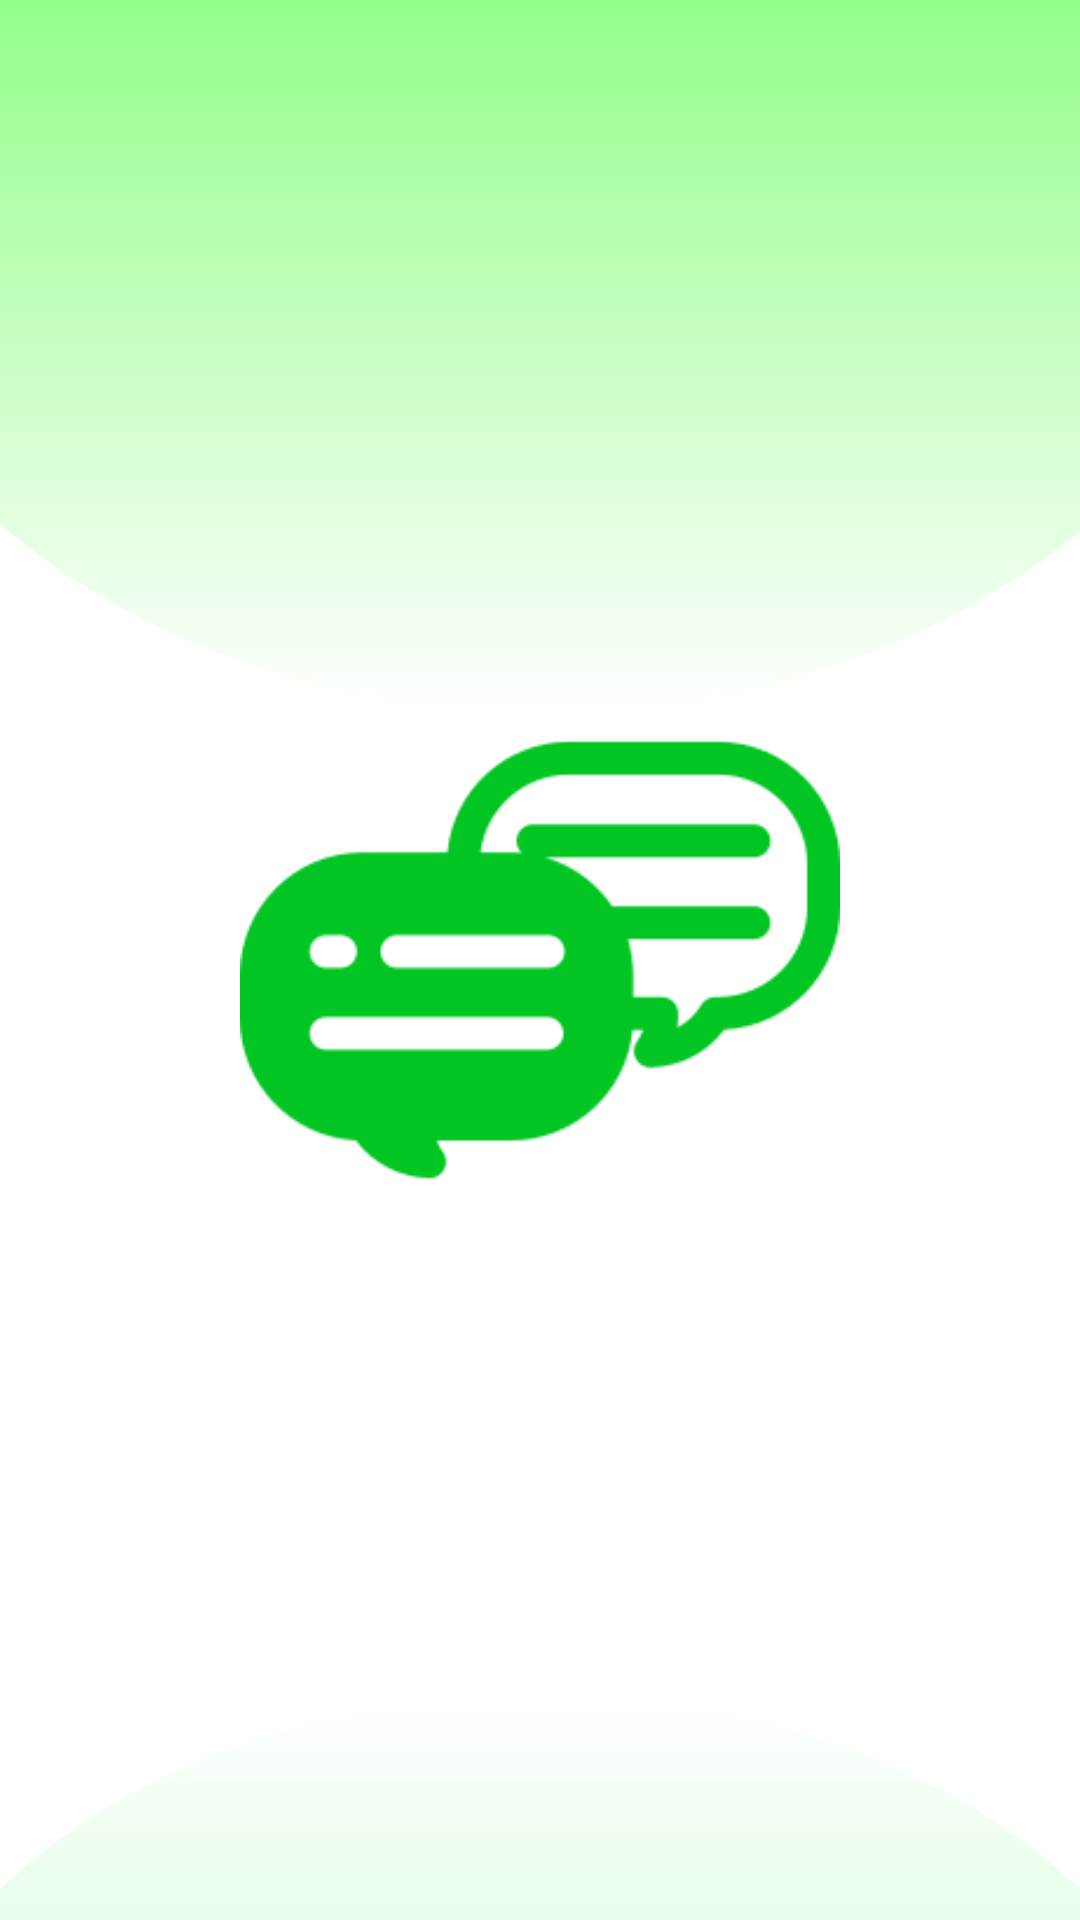

Layout XML and referenced resources for this Android screen:
<!-- AndroidManifest.xml: application theme Theme.ChatApp -->
<!-- res/layout/activity_splash.xml -->
<?xml version="1.0" encoding="utf-8"?>
<androidx.constraintlayout.widget.ConstraintLayout xmlns:android="http://schemas.android.com/apk/res/android"
    xmlns:app="http://schemas.android.com/apk/res-auto"
    xmlns:tools="http://schemas.android.com/tools"
    android:layout_width="match_parent"
    android:layout_height="match_parent"
    android:background="@drawable/main_background"
    tools:context=".view.SplashActivity">

    <ImageView
        android:id="@+id/imageView"
        android:layout_width="200dp"
        android:layout_height="200dp"
        app:layout_constraintBottom_toBottomOf="parent"
        app:layout_constraintEnd_toEndOf="parent"
        app:layout_constraintStart_toStartOf="parent"
        app:layout_constraintTop_toTopOf="parent"
        app:srcCompat="@drawable/ic_chat" />
</androidx.constraintlayout.widget.ConstraintLayout>
<!-- resources referenced by this layout -->
<resources>
  <!-- drawable ic_chat: png bitmap (drawable, 7256 bytes) -->
  <!-- drawable main_background (drawable) -->
  <vector xmlns:android="http://schemas.android.com/apk/res/android"
      xmlns:aapt="http://schemas.android.com/aapt"
      android:width="360dp"
      android:height="800dp"
      android:viewportWidth="360"
      android:viewportHeight="800">
    <path
        android:pathData="M0,0h360v800h-360z"
        android:fillColor="#1E1E1E"/>
    <group>
      <clip-path
          android:pathData="M0,0h360v800h-360z"/>
      <path
          android:pathData="M0,0h360v800h-360z"
          android:fillColor="#ffffff"/>
      <path
          android:pathData="M-91,-50h552v1138h-552z"
          android:fillColor="#ffffff"/>
      <path
          android:pathData="M426.38,54.54C426.86,187.09 319.79,294.92 187.24,295.39L177.24,295.43C44.69,295.9 -63.14,188.84 -63.61,56.29V56.29C-64.09,-76.26 42.98,-184.09 175.53,-184.57L185.53,-184.6C318.08,-185.08 425.91,-78.01 426.38,54.54V54.54Z">
        <aapt:attr name="android:fillColor">
          <gradient 
              android:startX="181"
              android:startY="-170"
              android:endX="181"
              android:endY="296"
              android:type="linear">
            <item android:offset="0.16" android:color="#9B14FF00"/>
            <item android:offset="1" android:color="#0034F514"/>
          </gradient>
        </aapt:attr>
      </path>
      <path
          android:pathData="M403,904C403,1013.35 303.16,1102 180,1102C56.84,1102 -43,1013.35 -43,904C-43,794.65 56.84,706 180,706C303.16,706 403,794.65 403,904Z">
        <aapt:attr name="android:fillColor">
          <gradient 
              android:startX="190"
              android:startY="634"
              android:endX="190"
              android:endY="1030"
              android:type="linear">
            <item android:offset="0.18" android:color="#FFFFFFFF"/>
            <item android:offset="0.97" android:color="#4F00F318"/>
            <item android:offset="1" android:color="#E081CA75"/>
          </gradient>
        </aapt:attr>
      </path>
    </group>
  </vector>
  <style name="Theme.ChatApp" parent="Base.Theme.ChatApp" />
  <style name="Base.Theme.ChatApp" parent="Theme.AppCompat.DayNight.NoActionBar">
          
          
      </style>
</resources>
